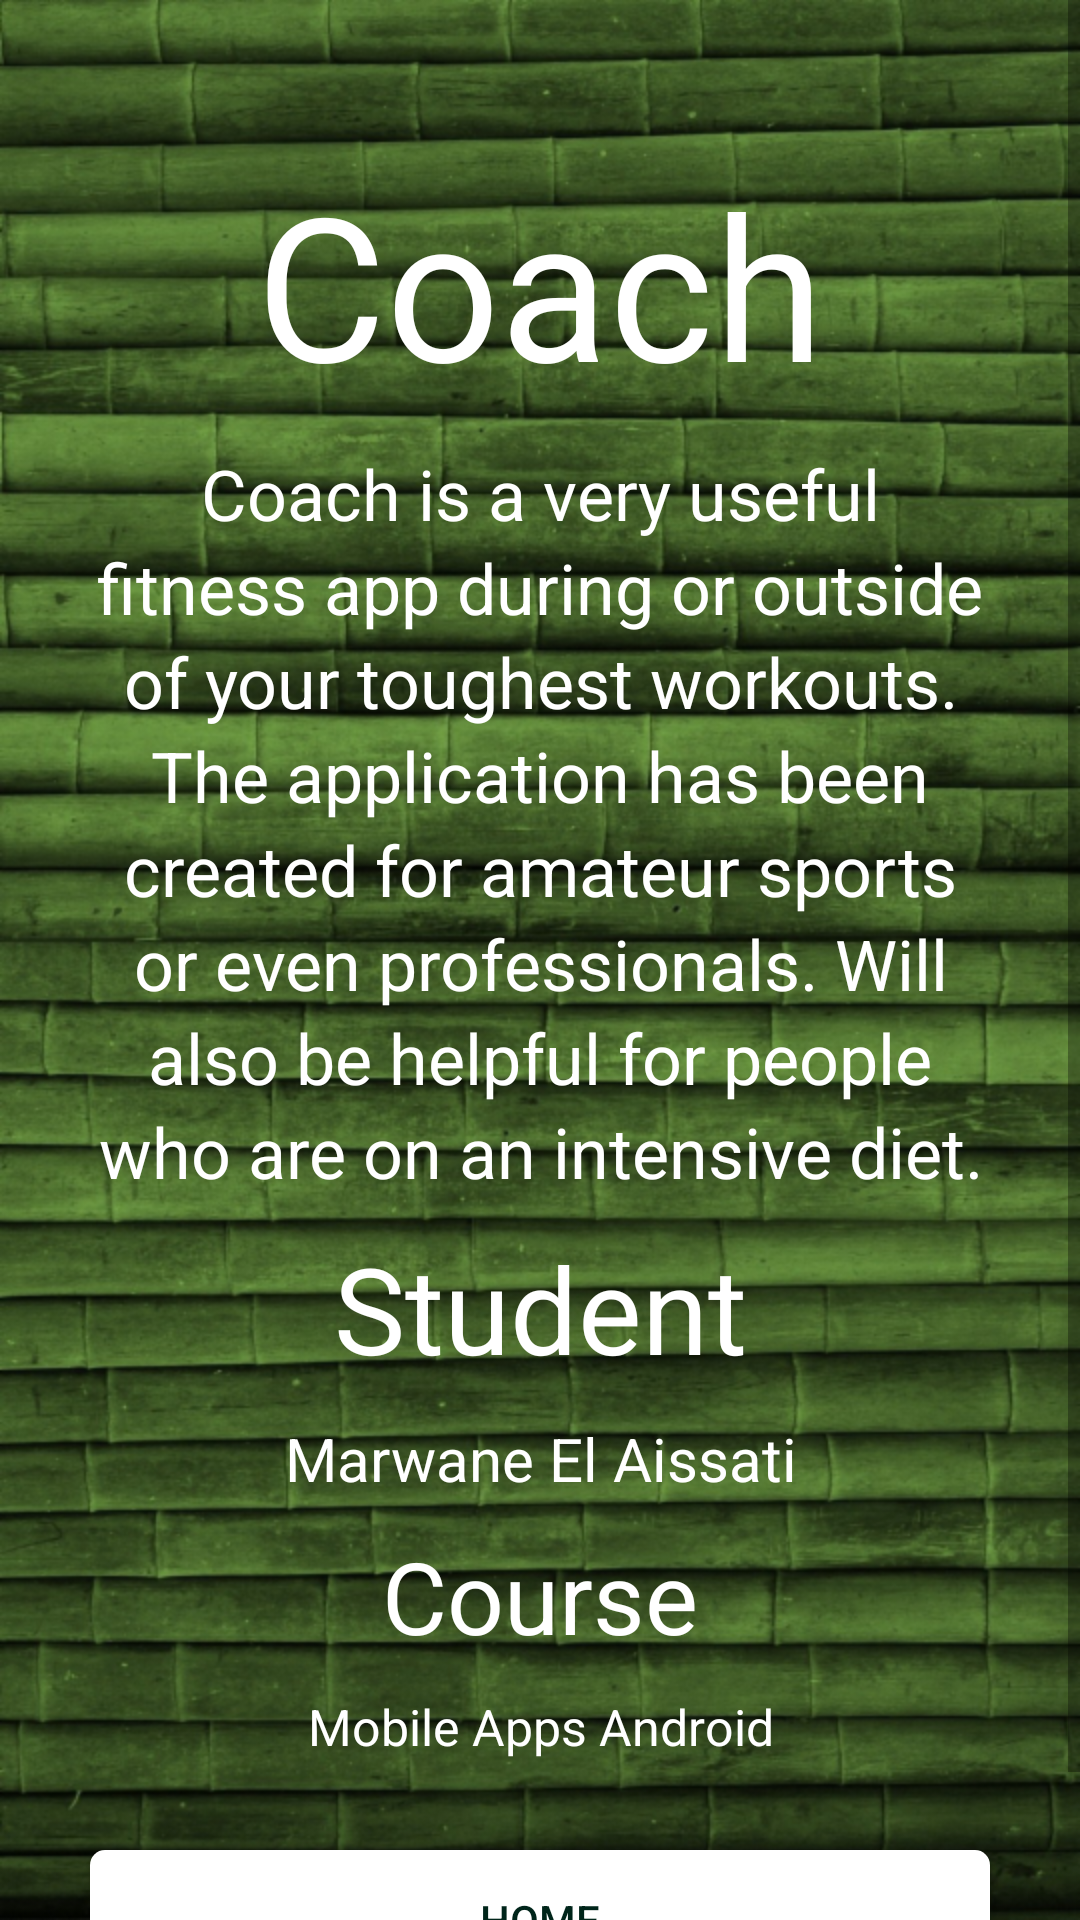

Layout XML and referenced resources for this Android screen:
<!-- AndroidManifest.xml: activity theme AppTheme.NoActionBar -->
<!-- res/layout/activity_info.xml -->
<?xml version="1.0" encoding="utf-8"?>
<android.support.v4.widget.DrawerLayout xmlns:android="http://schemas.android.com/apk/res/android"
    xmlns:app="http://schemas.android.com/apk/res-auto"
    xmlns:tools="http://schemas.android.com/tools"
    android:layout_width="match_parent"
    android:layout_height="match_parent"
    tools:context=".view.InfoActivity"
    android:id="@+id/InfoDrawerLayout">

    <ScrollView
        android:layout_width="match_parent"
        android:layout_height="match_parent"
        android:background="@drawable/bamboo">

        <LinearLayout
            android:layout_width="match_parent"
            android:layout_height="wrap_content"
            android:orientation="vertical"
            android:gravity="center_horizontal"
            >

            <TextView
                android:id="@+id/txtTest"
                android:layout_width="match_parent"
                android:layout_height="match_parent"
                android:text="@string/app_name"
                android:textAlignment="center"
                android:textSize="200px"
                android:textColor="@color/colorWhite"
                android:layout_marginTop="50dp"

                />

            <TextView
                android:id="@+id/textView5"
                android:layout_width="match_parent"
                android:layout_height="wrap_content"
                android:text="@string/infoFonc1"
                android:layout_marginRight="30dp"
                android:layout_marginLeft="30dp"
                android:layout_marginTop="10dp"
                android:textColor="@color/colorWhite"
                android:lineSpacingExtra="12px"
                android:textAlignment="center"
                android:textSize="70px"/>

            <TextView
                android:layout_width="match_parent"
                android:layout_height="match_parent"
                android:text="@string/infoFonc2"
                android:textAlignment="center"
                android:textSize="120px"
                android:textColor="@color/colorWhite"
                android:layout_marginTop="10dp"

                />

            <TextView
                android:layout_width="match_parent"
                android:layout_height="wrap_content"
                android:text="@string/infoFonc3"
                android:layout_marginRight="30dp"
                android:layout_marginLeft="30dp"
                android:layout_marginTop="10dp"
                android:textColor="@color/colorWhite"
                android:lineSpacingExtra="12px"
                android:textAlignment="center"
                android:textSize="60px"/>

            <TextView
                android:layout_width="match_parent"
                android:layout_height="match_parent"
                android:text="@string/infoFonc4"
                android:textAlignment="center"
                android:textSize="100px"
                android:textColor="@color/colorWhite"
                android:layout_marginTop="10dp"

                />

            <TextView
                android:layout_width="match_parent"
                android:layout_height="wrap_content"
                android:text="@string/infoFonc5"
                android:layout_marginRight="30dp"
                android:layout_marginLeft="30dp"
                android:layout_marginTop="10dp"
                android:textColor="@color/colorWhite"
                android:lineSpacingExtra="12px"
                android:textAlignment="center"
                android:textSize="50px"/>

            <Button
                android:id="@+id/btnInfo"
                android:layout_width="match_parent"
                android:layout_height="140px"
                android:textColor="@color/colorPrimaryDark"
                android:text="@string/ItemHome"
                android:layout_margin="30dp"
                android:background="@drawable/button2"
                android:layout_marginTop="30dp"


                />



        </LinearLayout>
    </ScrollView>



    <android.support.design.widget.NavigationView
        android:id="@+id/nv2"
        android:layout_width="wrap_content"
        android:layout_height="match_parent"
        app:menu="@menu/navigation_menu"
        android:layout_gravity="start"
        app:headerLayout="@layout/navigation_header"
        android:background="@drawable/back"

        >

    </android.support.design.widget.NavigationView>

</android.support.v4.widget.DrawerLayout>
<!-- res/layout/navigation_header.xml (included above) -->
<?xml version="1.0" encoding="utf-8"?>
<LinearLayout xmlns:android="http://schemas.android.com/apk/res/android"
    xmlns:app="http://schemas.android.com/apk/res-auto"
    android:layout_width="match_parent"
    android:layout_height="140dp"
    android:orientation="horizontal"
    android:background="@drawable/bamboo"
    android:gravity="center">

    <ImageView
        android:id="@+id/imageView"
        android:layout_width="wrap_content"
        android:layout_height="wrap_content"
        app:srcCompat="@mipmap/app_icon" />

    <TextView
        android:id="@+id/textView4"
        android:layout_width="wrap_content"
        android:layout_height="wrap_content"
        android:padding="10dp"
        android:text="@string/navCoach"
        android:textColor="@color/colorWhite"
        android:textSize="20dp" />
</LinearLayout>
<!-- resources referenced by this layout -->
<resources>
  <color name="colorPrimaryDark">#00251a</color>
  <color name="colorWhite">#FFFFFF</color>
  <!-- drawable bamboo: png bitmap (drawable-mdpi, 1000688 bytes) -->
  <!-- drawable button2 (drawable) -->
  <?xml version="1.0" encoding="utf-8"?>
  <shape xmlns:android="http://schemas.android.com/apk/res/android"
      android:shape="rectangle" android:padding="10dp">
      
      <solid android:color="@color/colorWhite"/>
      <corners android:radius="5dp"/>
  </shape>
  <!-- mipmap app_icon: vector/xml drawable (drawable, 2666 chars, omitted) -->
  <string name="ItemHome">Home</string>
  <string name="app_name">Coach</string>
  <string name="infoFonc1">Coach is a very useful fitness app during or outside of your toughest workouts.
          The application has been created for amateur sports or even professionals. Will also be helpful for people who are on an intensive diet.
  </string>
  <string name="infoFonc2">Student</string>
  <string name="infoFonc3">Marwane El Aissati</string>
  <string name="infoFonc4">Course</string>
  <string name="infoFonc5">Mobile Apps Android</string>
  <string name="navCoach">Coach Navigation</string>
  <style name="AppTheme.NoActionBar">
          <item name="windowActionBar">false</item>
          <item name="windowNoTitle">true</item>
      </style>
</resources>
